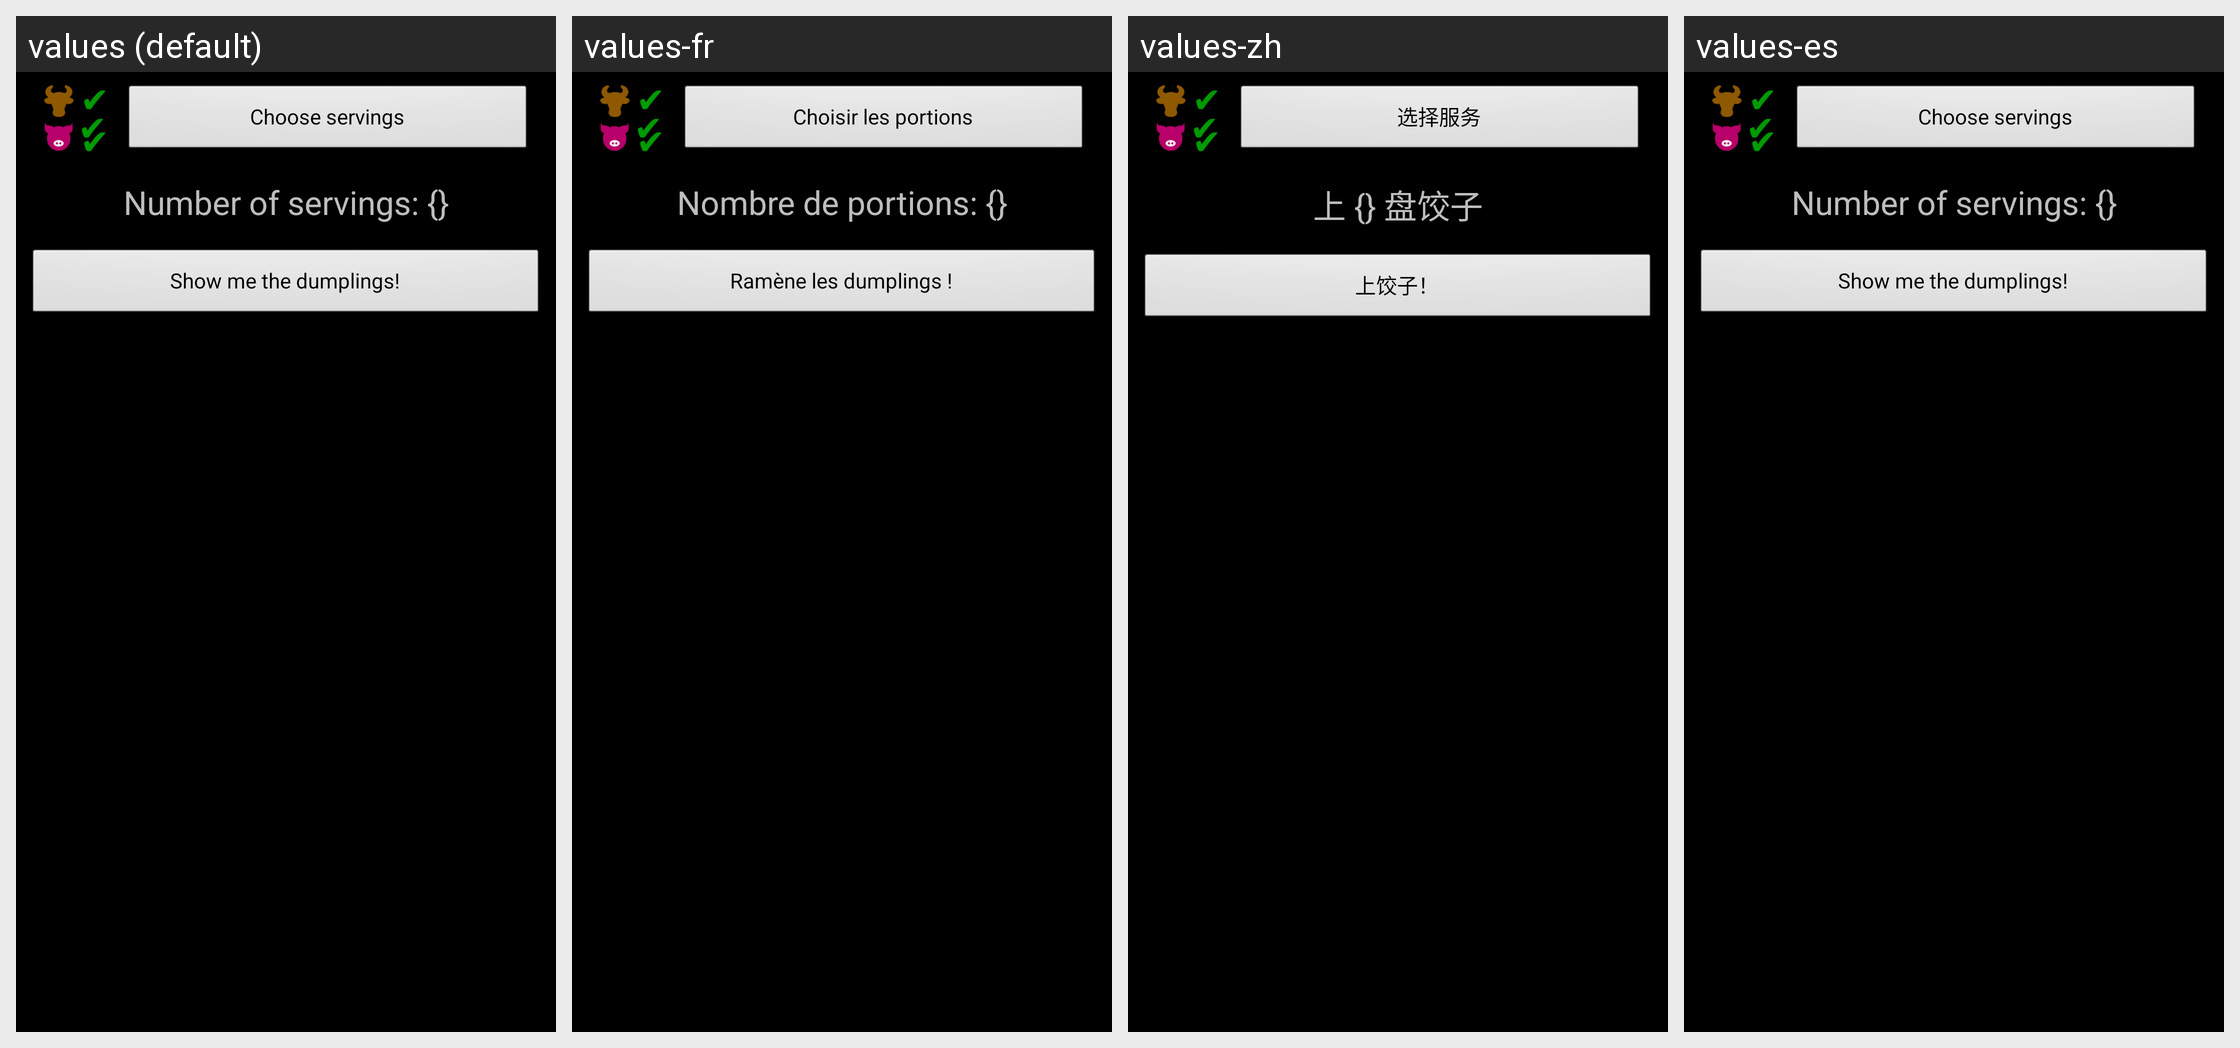

Locale-by-locale string values for the Android screen shown in this grid:
Android screen res/layout/specific_servings_main_layout.xml rendered under 4 locales, left to right: values (default), values-fr, values-zh, values-es. Device: Nexus 5 (rendered at 1080×1920; each locale shown at half size, 540×960, under a caption strip naming it); theme AppTheme.
Other locales in the repository, not shown: values-fa, values-hu, values-ko.
Strings drawn on this screen, with the default value and each locale's value (text and hints the layout hard-codes, and strings that could not be matched under every locale, appear in the picture but are not listed):

specificServingsButton
  values: Choose servings
  values-fr: Choisir les portions
  values-zh: 选择服务
  values-es: Choose servings

howManyServings
  values: Number of servings: {}
  values-fr: Nombre de portions: {}
  values-zh: 上 {} 盘饺子
  values-es: Number of servings: {}

calculateRatiosButton
  values: Show me the dumplings!
  values-fr: Ramène les dumplings !
  values-zh: 上饺子！
  values-es: Show me the dumplings!
